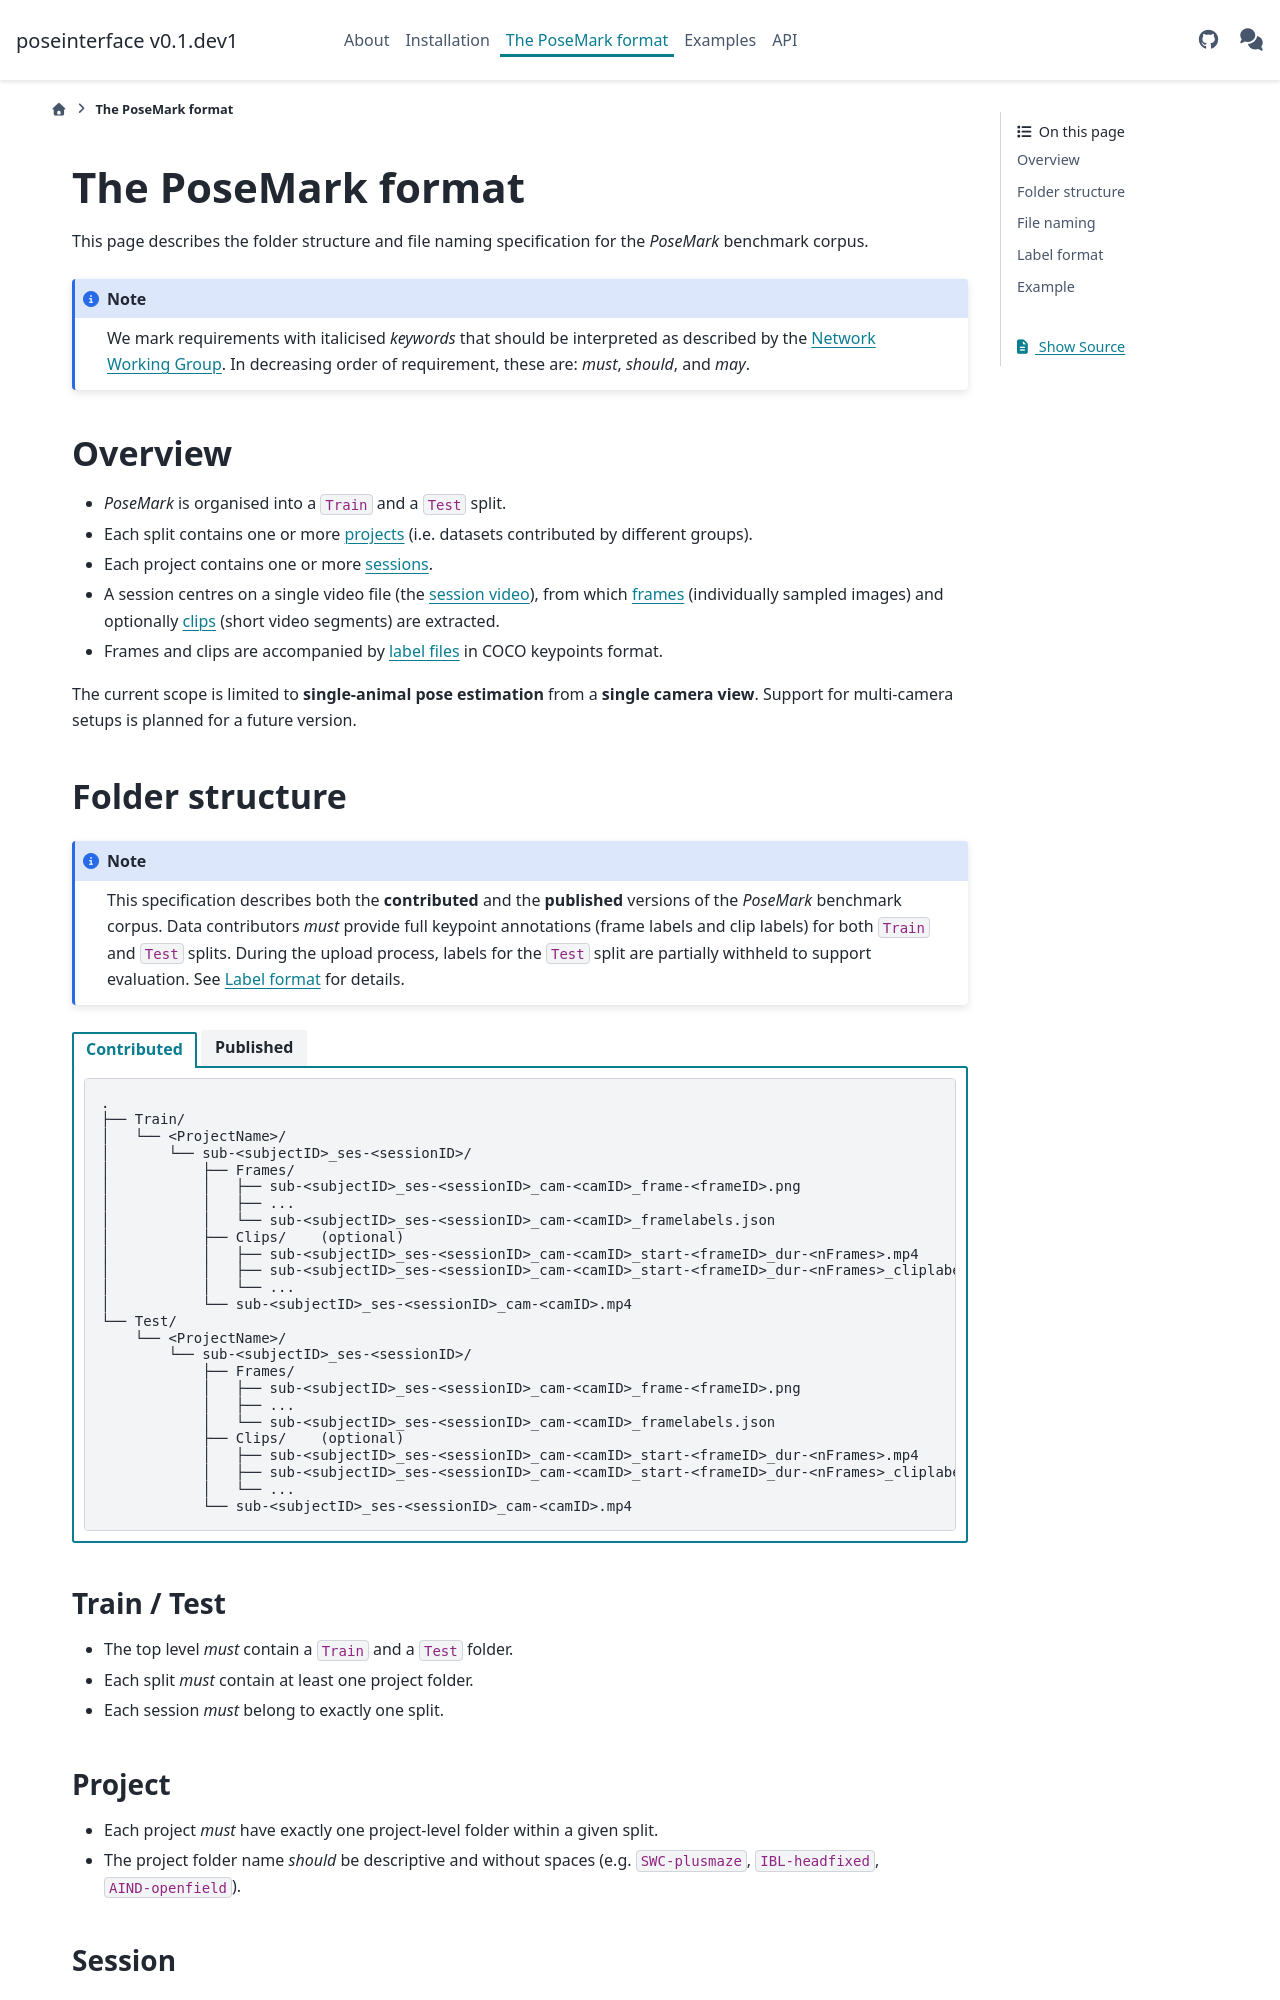

repository: neuroinformatics-unit/poseinterface · page: posemark.html · generator: sphinx

(target-posemark)=
# The PoseMark format

This page describes the folder structure and file naming specification for the *PoseMark* benchmark corpus.

:::{note}
We mark requirements with italicised *keywords* that should be interpreted as described by the [Network Working Group](https://www.ietf.org/rfc/rfc2119.txt). In decreasing order of requirement, these are: *must*, *should*, and *may*.
:::

## Overview

- *PoseMark* is organised into a `Train` and a `Test` split.
- Each split contains one or more [projects](#project) (i.e. datasets contributed by different groups).
- Each project contains one or more [sessions](#session).
- A session centres on a single video file (the [session video](#session-video)), from which [frames](#frames) (individually sampled images) and optionally [clips](#clips) (short video segments) are extracted.
- Frames and clips are accompanied by [label files](#label-format) in COCO keypoints format.

The current scope is limited to **single-animal pose estimation** from a **single camera view**. Support for multi-camera setups is planned for a future version.

(target-posemark-folder-structure)=
## Folder structure

:::{note}
This specification describes both the **contributed** and the **published** versions of the *PoseMark* benchmark corpus. Data contributors *must* provide full keypoint annotations (frame labels and clip labels) for both `Train` and `Test` splits. During the upload process, labels for the `Test` split are partially withheld to support evaluation. See [Label format](#label-format) for details.
:::

:::: {tab-set}

::: {tab-item} Contributed
```
.
├── Train/
│   └── <ProjectName>/
│       └── sub-<subjectID>_ses-<sessionID>/
│           ├── Frames/
│           │   ├── sub-<subjectID>_ses-<sessionID>_cam-<camID>_frame-<frameID>.png
│           │   ├── ...
│           │   └── sub-<subjectID>_ses-<sessionID>_cam-<camID>_framelabels.json
│           ├── Clips/    (optional)
│           │   ├── sub-<subjectID>_ses-<sessionID>_cam-<camID>_start-<frameID>_dur-<nFrames>.mp4
│           │   ├── sub-<subjectID>_ses-<sessionID>_cam-<camID>_start-<frameID>_dur-<nFrames>_cliplabels.json
│           │   └── ...
│           └── sub-<subjectID>_ses-<sessionID>_cam-<camID>.mp4
└── Test/
    └── <ProjectName>/
        └── sub-<subjectID>_ses-<sessionID>/
            ├── Frames/
            │   ├── sub-<subjectID>_ses-<sessionID>_cam-<camID>_frame-<frameID>.png
            │   ├── ...
            │   └── sub-<subjectID>_ses-<sessionID>_cam-<camID>_framelabels.json
            ├── Clips/    (optional)
            │   ├── sub-<subjectID>_ses-<sessionID>_cam-<camID>_start-<frameID>_dur-<nFrames>.mp4
            │   ├── sub-<subjectID>_ses-<sessionID>_cam-<camID>_start-<frameID>_dur-<nFrames>_cliplabels.json
            │   └── ...
            └── sub-<subjectID>_ses-<sessionID>_cam-<camID>.mp4
```
:::

::: {tab-item} Published
```
.
├── Train/
│   └── <ProjectName>/
│       └── sub-<subjectID>_ses-<sessionID>/
│           ├── Frames/
│           │   ├── sub-<subjectID>_ses-<sessionID>_cam-<camID>_frame-<frameID>.png
│           │   ├── ...
│           │   └── sub-<subjectID>_ses-<sessionID>_cam-<camID>_framelabels.json
│           ├── Clips/    (optional)
│           │   ├── sub-<subjectID>_ses-<sessionID>_cam-<camID>_start-<frameID>_dur-<nFrames>.mp4
│           │   ├── sub-<subjectID>_ses-<sessionID>_cam-<camID>_start-<frameID>_dur-<nFrames>_cliplabels.json
│           │   ├── sub-<subjectID>_ses-<sessionID>_cam-<camID>_start-<frameID>_dur-<nFrames>_startlabels.json
│           │   └── ...
│           └── sub-<subjectID>_ses-<sessionID>_cam-<camID>.mp4
└── Test/
    └── <ProjectName>/
        └── sub-<subjectID>_ses-<sessionID>/
            ├── Frames/
            │   ├── sub-<subjectID>_ses-<sessionID>_cam-<camID>_frame-<frameID>.png
            │   └── ...
            ├── Clips/    (optional)
            │   ├── sub-<subjectID>_ses-<sessionID>_cam-<camID>_start-<frameID>_dur-<nFrames>.mp4
            │   ├── sub-<subjectID>_ses-<sessionID>_cam-<camID>_start-<frameID>_dur-<nFrames>_startlabels.json
            │   └── ...
            └── sub-<subjectID>_ses-<sessionID>_cam-<camID>.mp4
```
:::

::::


### Train / Test

* The top level *must* contain a `Train` and a `Test` folder.
* Each split *must* contain at least one project folder.
* Each session *must* belong to exactly one split.

### Project

* Each project *must* have exactly one project-level folder within a given split.
* The project folder name *should* be descriptive and without spaces (e.g. `SWC-plusmaze`, `IBL-headfixed`, `AIND-openfield`).
